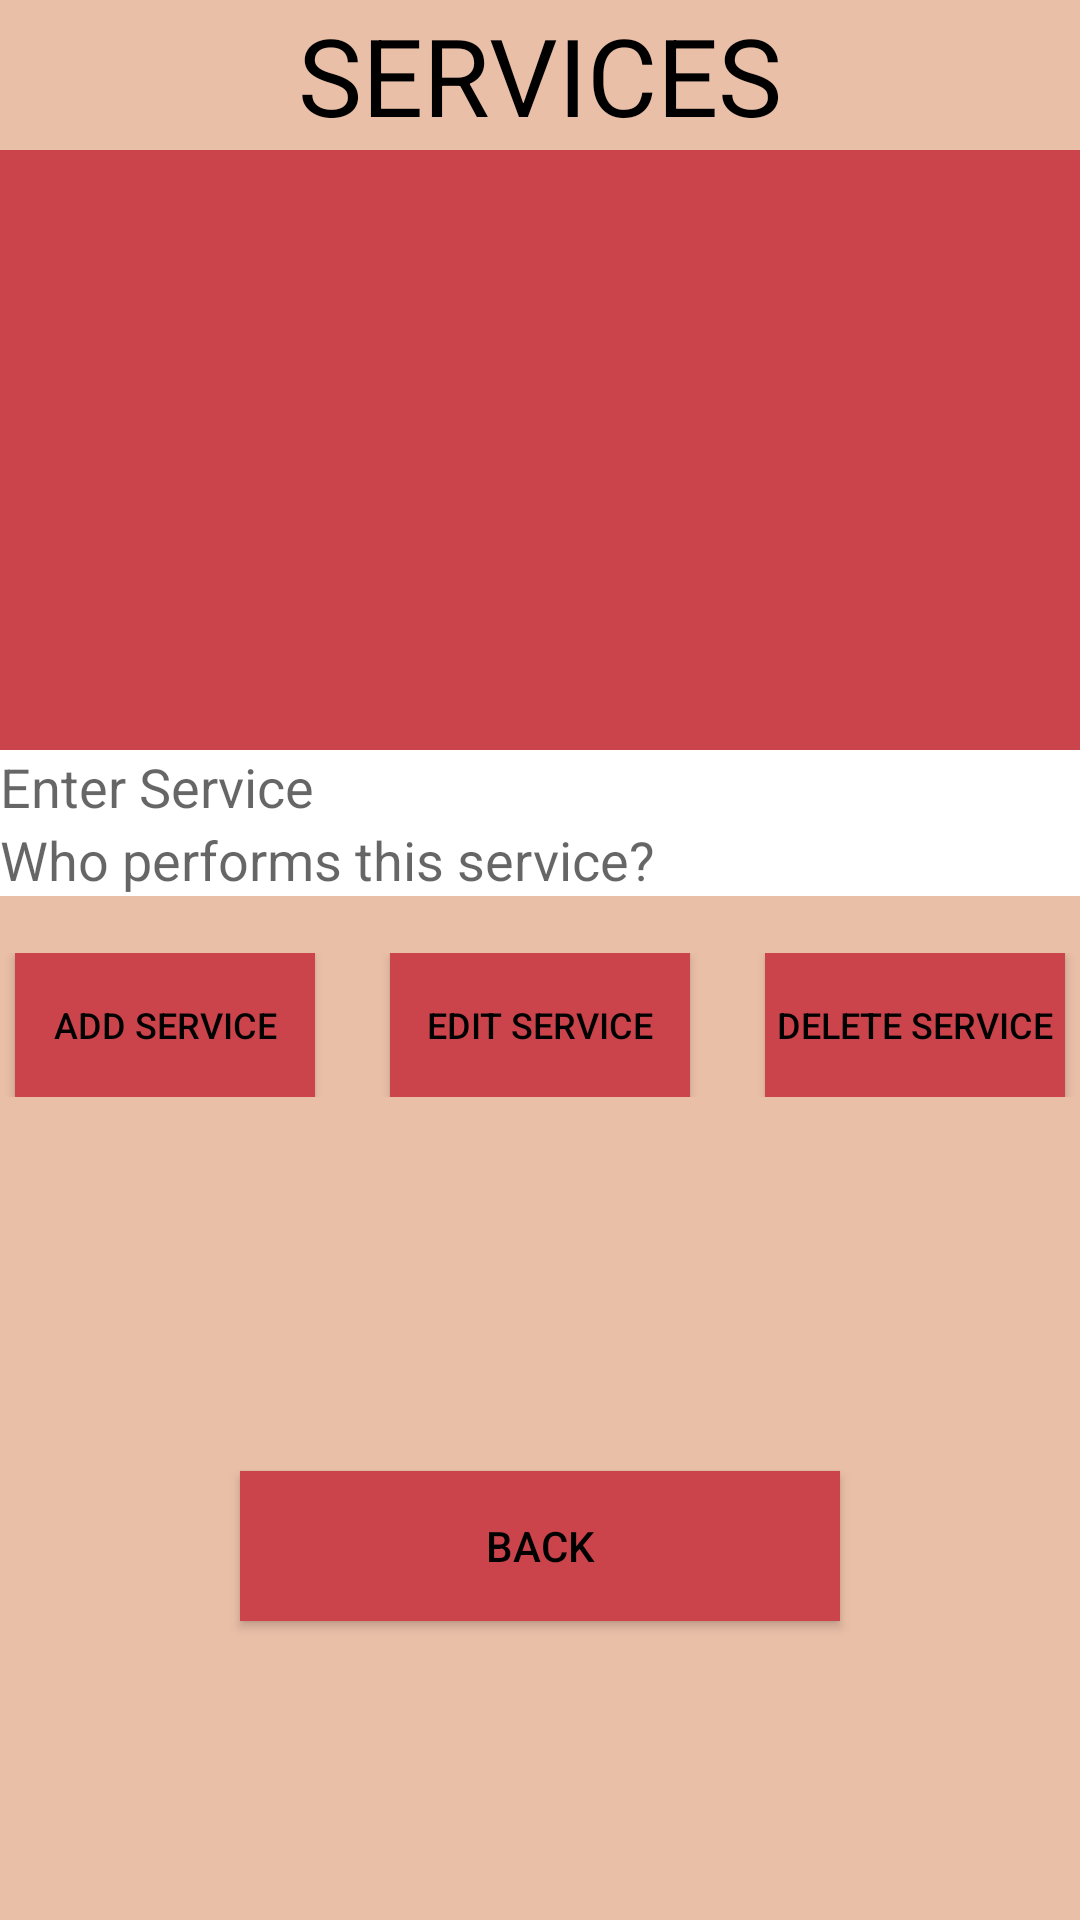

The Android layout XML behind this screen, and the referenced resources:
<!-- AndroidManifest.xml: application theme AppTheme -->
<!-- res/layout/activity_service.xml -->
<?xml version="1.0" encoding="utf-8"?>
<androidx.constraintlayout.widget.ConstraintLayout xmlns:android="http://schemas.android.com/apk/res/android"
    xmlns:app="http://schemas.android.com/apk/res-auto"
    xmlns:tools="http://schemas.android.com/tools"
    android:id="@+id/coordinatorLayout"
    android:layout_width="match_parent"
    android:layout_height="match_parent"
    tools:context=".service" >

    <LinearLayout
        android:layout_width="match_parent"
        android:layout_height="match_parent"
        android:background="@color/colorPrimary"
        android:orientation="vertical">

        <TextView
            android:id="@+id/serviceTitle"
            android:layout_width="match_parent"
            android:layout_height="50dp"
            android:gravity="center"
            android:text="SERVICES"
            android:textColor="@android:color/black"
            android:textSize="36sp" />

        <LinearLayout
            android:layout_width="match_parent"
            android:layout_height="200dp"
            android:orientation="vertical">

            <ListView
                android:id="@+id/serviceListUI"
                android:layout_width="match_parent"
                android:layout_height="match_parent"
                android:background="@color/Light">

            </ListView>
        </LinearLayout>

        <LinearLayout
            android:layout_width="match_parent"
            android:layout_height="match_parent"
            android:orientation="vertical">

            <EditText
                android:id="@+id/editService"
                android:layout_width="match_parent"
                android:layout_height="wrap_content"
                android:background="@android:color/white"
                android:ems="10"
                android:hint="Enter Service"
                android:inputType="textPersonName" />

            <EditText
                android:id="@+id/editService2"
                android:layout_width="match_parent"
                android:layout_height="wrap_content"
                android:background="@android:color/white"
                android:ems="10"
                android:hint="Who performs this service?"
                android:inputType="textPersonName" />

            <TextView
                android:id="@+id/confirmationText"
                android:layout_width="match_parent"
                android:layout_height="wrap_content"
                android:textColor="@android:color/white" />

            <LinearLayout
                android:layout_width="match_parent"
                android:layout_height="wrap_content"
                android:layout_gravity="center_horizontal"
                android:gravity="center_horizontal"
                android:orientation="horizontal">

                <Button
                    android:id="@+id/serviceAdd"
                    android:layout_width="100dp"
                    android:layout_height="wrap_content"
                    android:background="@color/colorPrimaryDark"
                    android:gravity="center|center_horizontal"
                    android:text="Add Service"
                    android:textColor="@android:color/black"
                    android:textSize="12sp" />

                <Space
                    android:layout_width="25dp"
                    android:layout_height="25dp" />

                <Button
                    android:id="@+id/serviceEdit"
                    android:layout_width="100dp"
                    android:layout_height="wrap_content"
                    android:background="@color/colorPrimaryDark"
                    android:gravity="center|center_horizontal"
                    android:text="Edit Service"
                    android:textColor="@android:color/black"
                    android:textSize="12sp" />

                <Space
                    android:layout_width="25dp"
                    android:layout_height="25dp" />

                <Button
                    android:id="@+id/serviceDelete"
                    android:layout_width="100dp"
                    android:layout_height="wrap_content"
                    android:background="@color/colorPrimaryDark"
                    android:gravity="center|center_horizontal"
                    android:text="Delete Service"
                    android:textColor="@android:color/black"
                    android:textSize="12sp" />

            </LinearLayout>

            <Space
                android:layout_width="match_parent"
                android:layout_height="25dp" />

            <LinearLayout
                android:layout_width="match_parent"
                android:layout_height="match_parent"
                android:gravity="center"
                android:orientation="vertical">

                <Button
                    android:id="@+id/backBtn"
                    android:layout_width="200dp"
                    android:layout_height="50dp"
                    android:background="@color/colorPrimaryDark"
                    android:text="BACK"
                    android:textColor="@android:color/black" />
            </LinearLayout>

        </LinearLayout>

    </LinearLayout>
</androidx.constraintlayout.widget.ConstraintLayout>
<!-- resources referenced by this layout -->
<resources>
  <color name="Light">#CC444B</color>
  <color name="colorPrimary">@color/Medium</color>
  <color name="colorPrimaryDark">@color/Dark</color>
  <style name="AppTheme" parent="Theme.AppCompat.Light.NoActionBar">
          
          <item name="colorPrimary">@color/Medium</item>
          <item name="colorPrimaryDark">@color/Dark</item>
          <item name="colorAccent">@color/Light</item>
      </style>
  <color name="Medium">#EABFA8</color>
  <color name="Dark">#CC444B</color>
</resources>
